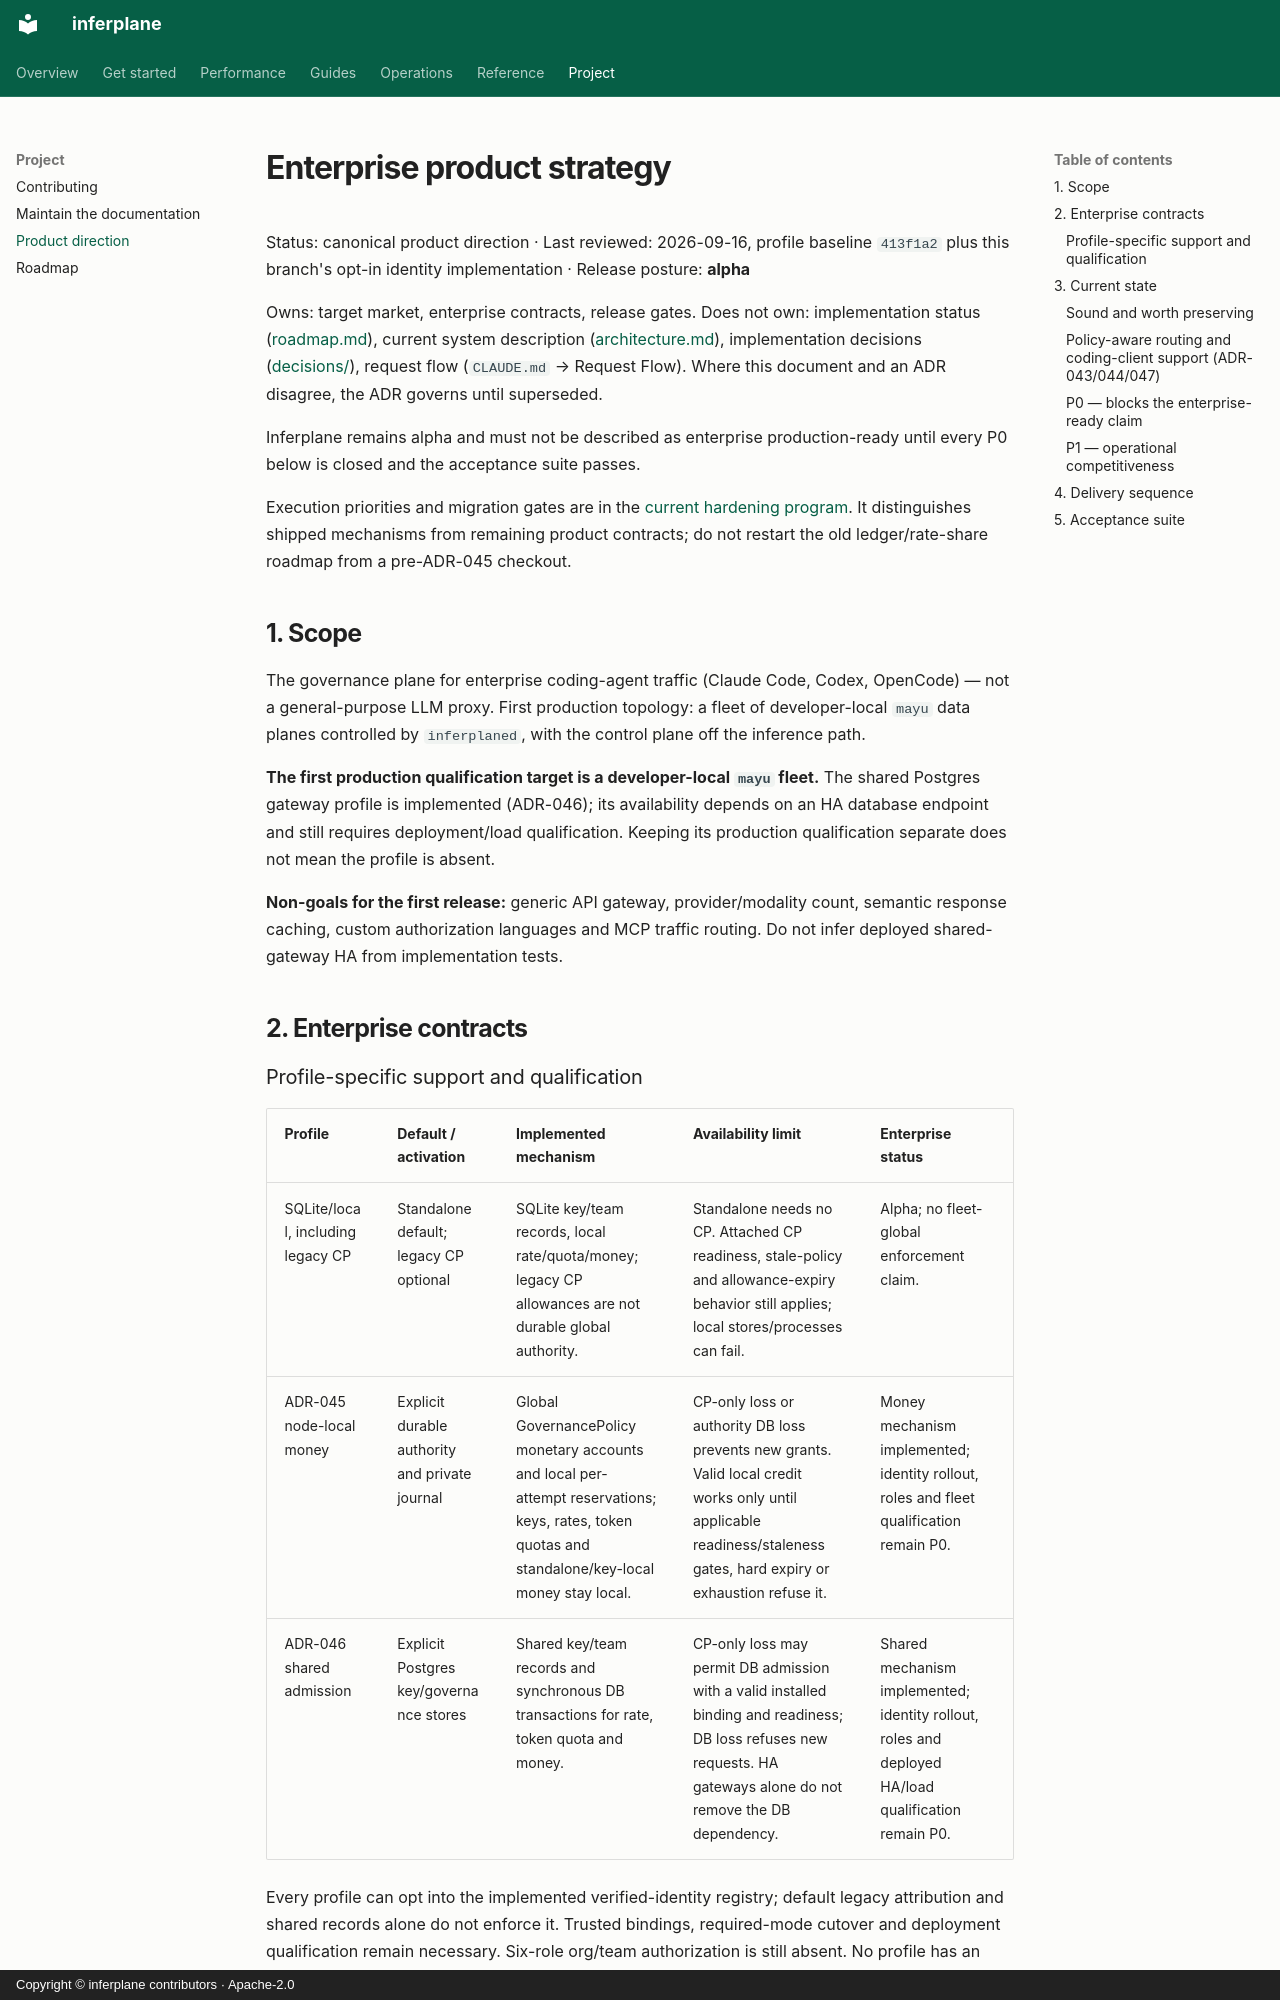

repository: inferplane/inferplane · page: enterprise-strategy/index.html · generator: mkdocs · copyright: Copyright © inferplane contributors · Apache-2.0

# Enterprise product strategy

Status: canonical product direction · Last reviewed: 2026-09-16, profile baseline `413f1a2` plus this branch's opt-in identity implementation · Release posture: **alpha**

Owns: target market, enterprise contracts, release gates.
Does not own: implementation status ([roadmap.md](roadmap.md)), current system
description ([architecture.md](architecture.md)), implementation decisions
([decisions/](decisions/)), request flow (`CLAUDE.md` → Request Flow).
Where this document and an ADR disagree, the ADR governs until superseded.

Inferplane remains alpha and must not be described as enterprise
production-ready until every P0 below is closed and the acceptance suite passes.

Execution priorities and migration gates are in the
[current hardening program](superpowers/plans/2026-09-16-enterprise-hardening-program.md).
It distinguishes shipped mechanisms from remaining product contracts; do not
restart the old ledger/rate-share roadmap from a pre-ADR-045 checkout.

## 1. Scope

The governance plane for enterprise coding-agent traffic (Claude Code, Codex,
OpenCode) — not a general-purpose LLM proxy. First production topology: a fleet
of developer-local `mayu` data planes controlled by `inferplaned`, with the
control plane off the inference path.

**The first production qualification target is a developer-local `mayu` fleet.**
The shared Postgres gateway profile is implemented (ADR-046); its availability
depends on an HA database endpoint and still requires deployment/load qualification.
Keeping its production qualification separate does not mean the profile is absent.

**Non-goals for the first release:** generic API gateway, provider/modality
count, semantic response caching, custom authorization languages and MCP traffic
routing. Do not infer deployed shared-gateway HA from implementation tests.

## 2. Enterprise contracts
